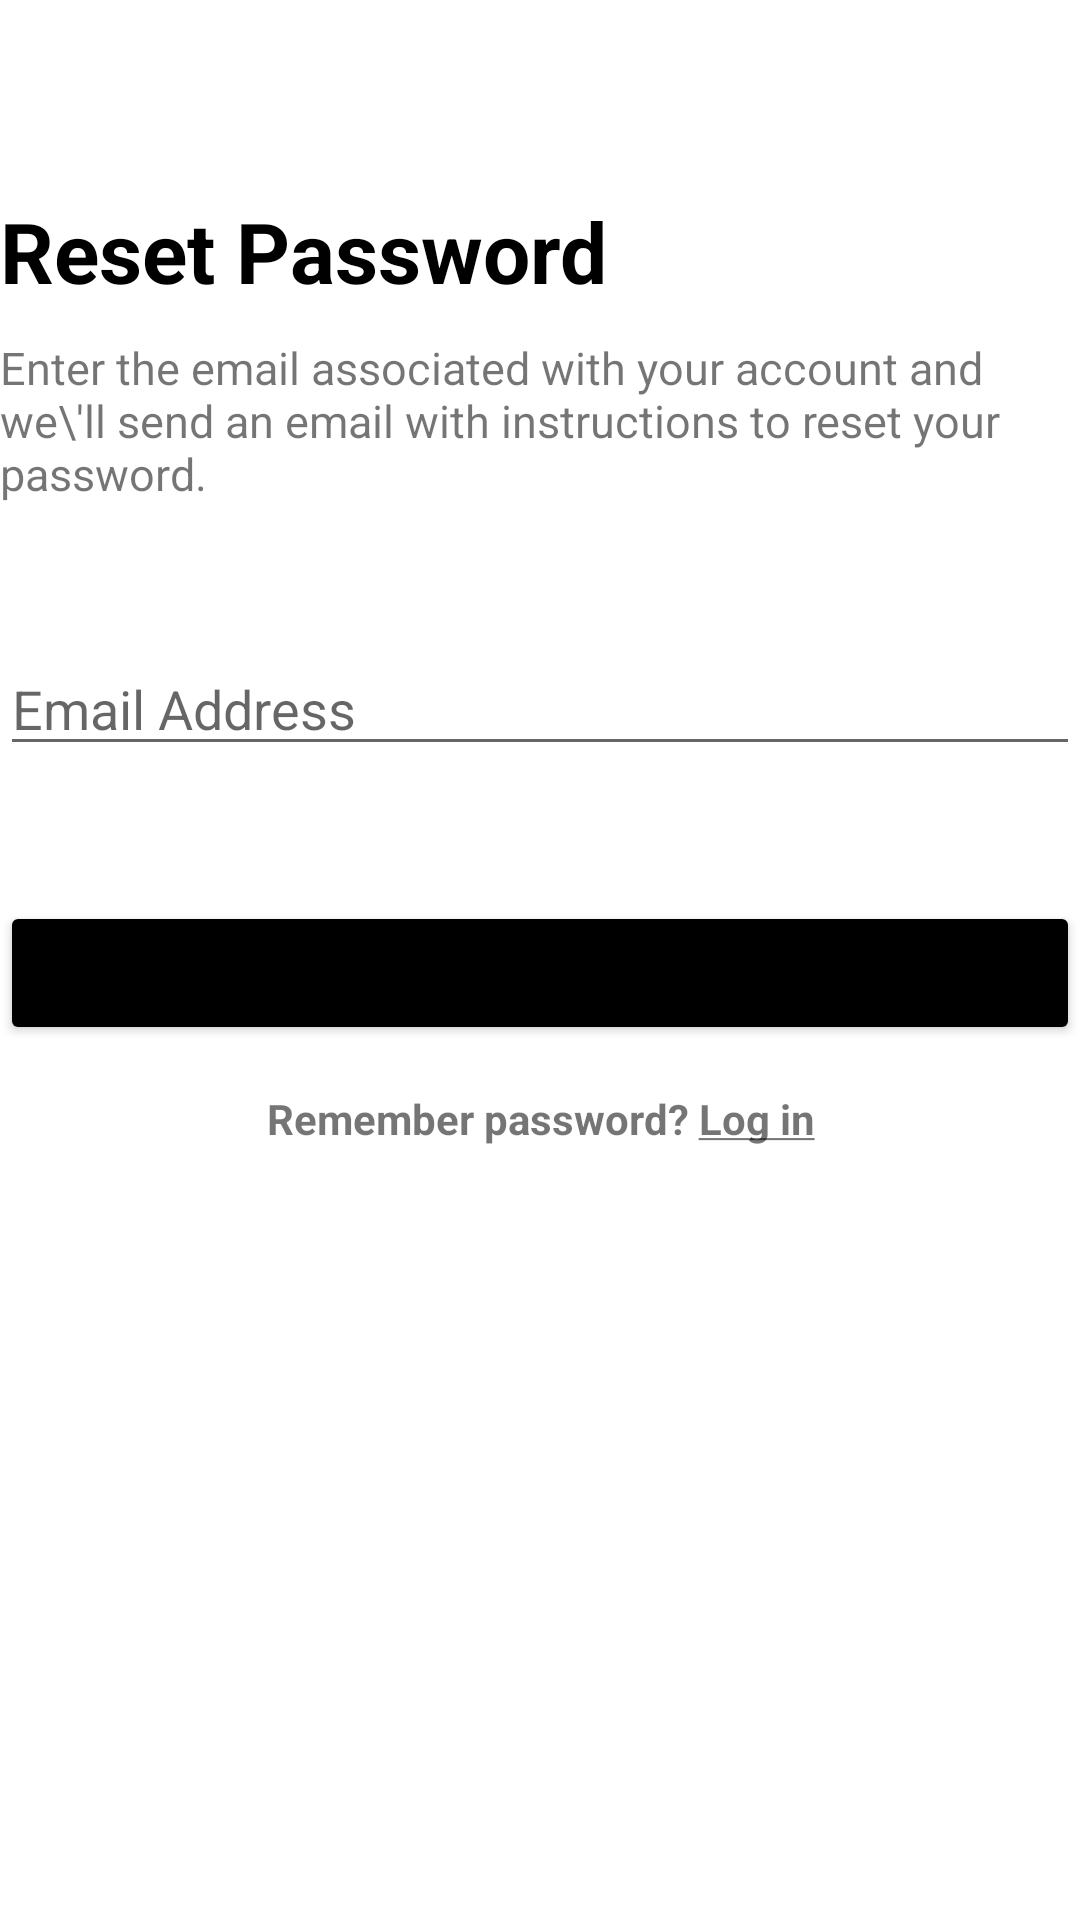

This screen was rendered from an Android layout file. Write that file and the resources it references.
<!-- AndroidManifest.xml: application theme Theme.WeWell -->
<!-- res/layout/activity_password.xml -->
<?xml version="1.0" encoding="utf-8"?>
<LinearLayout xmlns:android="http://schemas.android.com/apk/res/android"
    xmlns:app="http://schemas.android.com/apk/res-auto"
    xmlns:tools="http://schemas.android.com/tools"
    android:layout_width="fill_parent"
    android:layout_height="fill_parent"
    android:layout_margin="20dip">


  <LinearLayout
      android:layout_width="match_parent"
      android:layout_height="match_parent"
      android:orientation="vertical"
      tools:context=".LoginActivity">

    <TableRow
        android:layout_width="fill_parent"
        android:layout_height="wrap_content">
      <ImageView
            android:id="@+id/btnBackArrowPass"
          android:layout_width="23dp"
          android:layout_height="20dp"
          android:layout_marginBottom="45dp"
          android:onClick="onBackButton"
          app:srcCompat="@drawable/ic_baseline_arrow_back_24" />


    </TableRow>


    <TextView
        android:id="@+id/textView7"
        android:layout_width="match_parent"
        android:layout_height="wrap_content"
        android:text="Reset Password"
        android:textAlignment="viewStart"
        android:textColor="@color/black"
        android:textSize="28sp"
        android:textStyle="bold" />

    <TextView
        android:id="@+id/textViewl"
        android:layout_width="match_parent"
        android:layout_height="wrap_content"
        android:layout_marginTop="10dp"
        android:text="Enter the email associated with your account and we\'ll send an email with instructions to reset your password."
        android:textAlignment="viewStart"
        android:textColor="@color/quantum_grey600"
        android:textSize="15sp"/>


    <EditText
        android:id="@+id/etUserEmail"
        android:layout_width="match_parent"
        android:layout_height="wrap_content"
        android:layout_marginTop="46dp"
        android:layout_marginBottom="30dp"
        android:ems="10"
        android:drawableRight = "@drawable/ic_baseline_email_24"
        android:hint="Email Address"

        android:inputType="textEmailAddress" />


    <Button
        android:id="@+id/btnForgotPass"
        android:layout_width="match_parent"
        android:layout_height="wrap_content"
        android:layout_marginTop="15dp"
        android:text="Send"
        android:includeFontPadding="false"
        android:insetTop="0dp"
        android:insetBottom="0dp"
        android:paddingLeft="0dp"
        android:paddingTop="0dp"
        android:paddingRight="0dp"
        android:paddingBottom="0dp"
        android:backgroundTint="@color/black"
        android:textColorLink="@color/white" />




    <TextView
        android:id="@+id/textviewlo"
        android:layout_width="match_parent"
        android:layout_height="wrap_content"
        android:textAlignment="center"
        android:layout_marginTop="15dp"
        android:text="@string/log_in_optional"
        android:textStyle="bold"/>
  </LinearLayout>



</LinearLayout>




















































































































<!-- resources referenced by this layout -->
<resources>
  <string name="log_in_optional">Remember password? <u>Log in</u></string>
  <style name="Theme.WeWell" parent="Theme.MaterialComponents.DayNight.DarkActionBar">
          
          <item name="colorPrimary">@color/black</item>
          <item name="colorPrimaryVariant">@color/black</item>
          <item name="colorOnPrimary">@color/white</item>
          
          <item name="colorSecondary">@color/teal_200</item>
          <item name="colorSecondaryVariant">@color/teal_700</item>
          <item name="colorOnSecondary">@color/black</item>
          
          <item name="android:statusBarColor" tools:targetApi="l">?attr/colorPrimaryVariant</item>
          
      </style>
  <!-- not gathered from this repository: default colours our renderer supplied (Android Studio template values) -->
  <color name="teal_200">#FF03DAC5</color>
  <color name="teal_700">#FF018786</color>
  <color name="black">#FF000000</color>
  <color name="white">#FFFFFFFF</color>
</resources>
